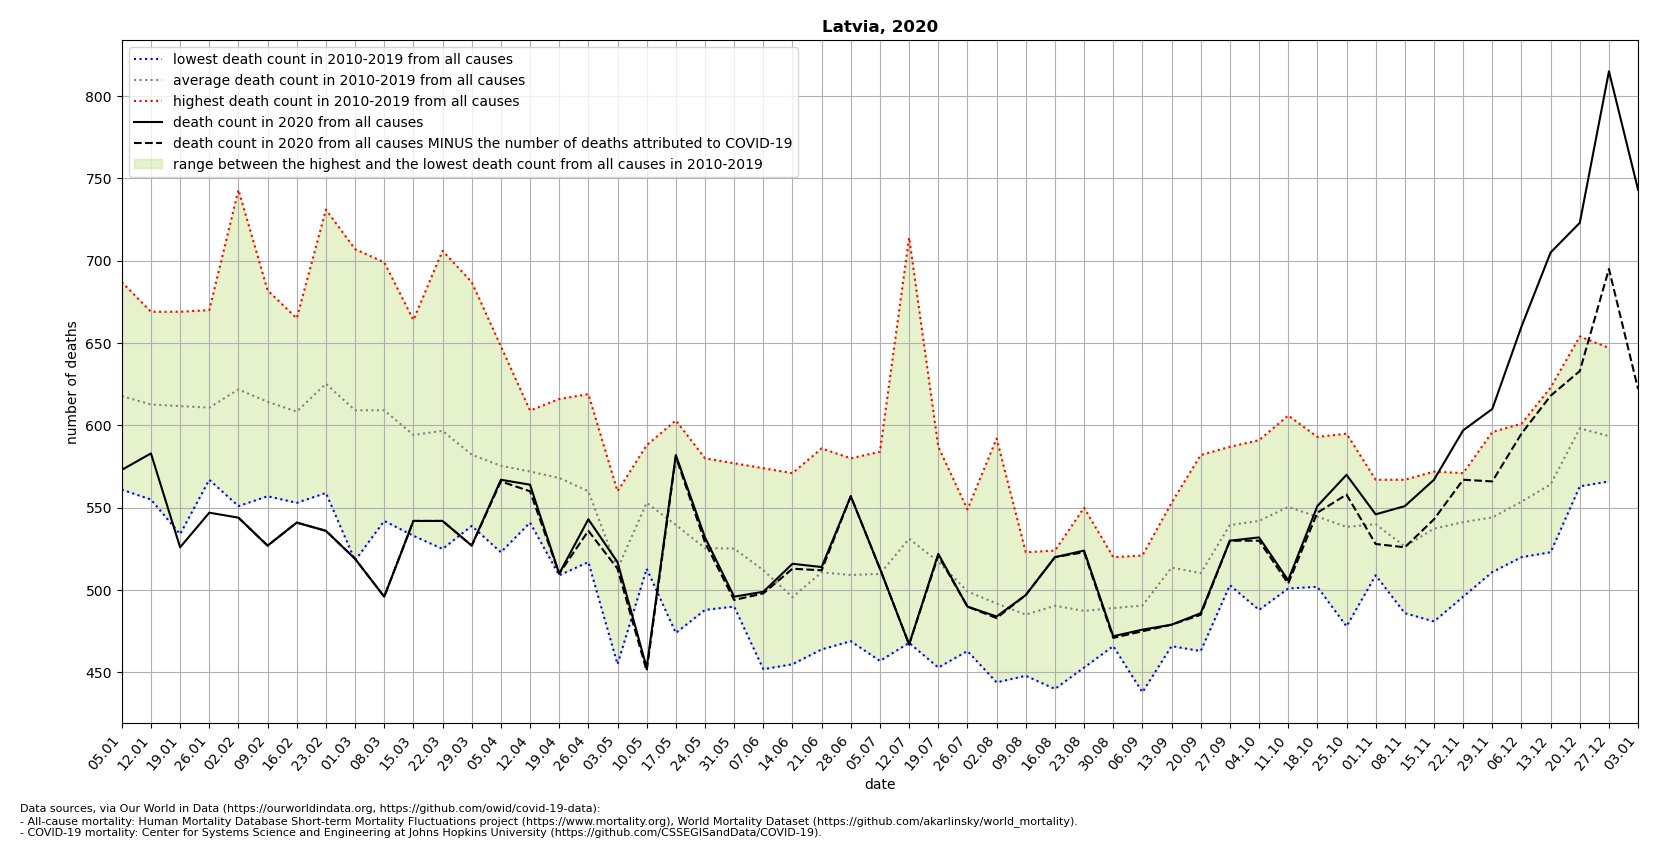

Data behind this chart, as committed beside it:
location, date, time, time_unit, deaths_2010_all_ages, deaths_2011_all_ages, deaths_2012_all_ages, deaths_2013_all_ages, deaths_2014_all_ages, deaths_2015_all_ages, deaths_2016_all_ages, deaths_2017_all_ages, deaths_2018_all_ages, deaths_2019_all_ages, deaths_2020_all_ages, deaths_2021_all_ages, new_deaths, deaths_min, deaths_max, deaths_mean, deaths_noncovid
Latvia, 2020-01-05, 1, weekly, 649.0, 630.0, 591.0, 687.0, 561.0, 617.0, 684.0, 606.0, 567.0, 586.0, 573.0, 836.0, , 561.0, 687.0, 617.8, 
Latvia, 2020-01-12, 2, weekly, 635.0, 646.0, 580.0, 576.0, 593.0, 608.0, 649.0, 616.0, 555.0, 669.0, 583.0, 815.0, , 555.0, 669.0, 612.7, 
Latvia, 2020-01-19, 3, weekly, 658.0, 618.0, 546.0, 607.0, 534.0, 622.0, 634.0, 631.0, 598.0, 669.0, 526.0, 787.0, , 534.0, 669.0, 611.7, 
Latvia, 2020-01-26, 4, weekly, 663.0, 577.0, 588.0, 638.0, 569.0, 618.0, 670.0, 567.0, 606.0, 612.0, 547.0, 779.0, , 567.0, 670.0, 610.8, 
Latvia, 2020-02-02, 5, weekly, 653.0, 569.0, 634.0, 743.0, 591.0, 624.0, 551.0, 630.0, 587.0, 636.0, 544.0, 755.0, 0.0, 551.0, 743.0, 621.8, 544.0
Latvia, 2020-02-09, 6, weekly, 648.0, 619.0, 678.0, 682.0, 576.0, 573.0, 557.0, 623.0, 568.0, 619.0, 527.0, 696.0, 0.0, 557.0, 682.0, 614.3, 527.0
Latvia, 2020-02-16, 7, weekly, 621.0, 598.0, 665.0, 618.0, 553.0, 623.0, 581.0, 637.0, 589.0, 599.0, 541.0, , 0.0, 553.0, 665.0, 608.4, 541.0
Latvia, 2020-02-23, 8, weekly, 593.0, 637.0, 731.0, 610.0, 559.0, 596.0, 565.0, 695.0, 671.0, 596.0, 536.0, , 0.0, 559.0, 731.0, 625.3, 536.0
Latvia, 2020-03-01, 9, weekly, 518.0, 620.0, 634.0, 598.0, 576.0, 607.0, 608.0, 652.0, 707.0, 572.0, 519.0, , 0.0, 518.0, 707.0, 609.2, 519.0
Latvia, 2020-03-08, 10, weekly, 607.0, 607.0, 615.0, 619.0, 542.0, 605.0, 582.0, 641.0, 699.0, 575.0, 496.0, , 0.0, 542.0, 699.0, 609.2, 496.0
Latvia, 2020-03-15, 11, weekly, 605.0, 596.0, 589.0, 625.0, 559.0, 600.0, 604.0, 567.0, 664.0, 533.0, 542.0, , 0.0, 533.0, 664.0, 594.2, 542.0
Latvia, 2020-03-22, 12, weekly, 599.0, 525.0, 584.0, 649.0, 591.0, 565.0, 577.0, 614.0, 706.0, 557.0, 542.0, , 0.0, 525.0, 706.0, 596.7, 542.0
Latvia, 2020-03-29, 13, weekly, 566.0, 558.0, 554.0, 625.0, 539.0, 555.0, 606.0, 570.0, 687.0, 562.0, 527.0, , 0.0, 539.0, 687.0, 582.2, 527.0
Latvia, 2020-04-05, 14, weekly, 560.0, 579.0, 591.0, 589.0, 523.0, 565.0, 575.0, 602.0, 648.0, 523.0, 567.0, , 1.0, 523.0, 648.0, 575.5, 566.0
Latvia, 2020-04-12, 15, weekly, 561.0, 559.0, 609.0, 573.0, 541.0, 600.0, 566.0, 553.0, 606.0, 552.0, 564.0, , 4.0, 541.0, 609.0, 572.0, 560.0
Latvia, 2020-04-19, 16, weekly, 616.0, 569.0, 593.0, 570.0, 574.0, 570.0, 544.0, 554.0, 582.0, 509.0, 510.0, , 0.0, 509.0, 616.0, 568.1, 510.0
Latvia, 2020-04-26, 17, weekly, 619.0, 586.0, 518.0, 586.0, 559.0, 580.0, 537.0, 534.0, 517.0, 564.0, 543.0, , 7.0, 517.0, 619.0, 560.0, 536.0
Latvia, 2020-05-03, 18, weekly, 492.0, 526.0, 539.0, 500.0, 519.0, 516.0, 520.0, 560.0, 502.0, 455.0, 517.0, , 4.0, 455.0, 560.0, 512.9, 513.0
Latvia, 2020-05-10, 19, weekly, 588.0, 577.0, 539.0, 536.0, 584.0, 513.0, 545.0, 549.0, 554.0, 545.0, 453.0, , 2.0, 513.0, 588.0, 553.0, 451.0
Latvia, 2020-05-17, 20, weekly, 595.0, 515.0, 474.0, 555.0, 603.0, 547.0, 537.0, 543.0, 526.0, 501.0, 582.0, , 1.0, 474.0, 603.0, 539.6, 581.0
Latvia, 2020-05-24, 21, weekly, 500.0, 541.0, 526.0, 498.0, 580.0, 535.0, 527.0, 488.0, 527.0, 533.0, 532.0, , 3.0, 488.0, 580.0, 525.5, 529.0
Latvia, 2020-05-31, 22, weekly, 577.0, 550.0, 503.0, 490.0, 502.0, 535.0, 558.0, 510.0, 537.0, 490.0, 496.0, , 2.0, 490.0, 577.0, 525.2, 494.0
Latvia, 2020-06-07, 23, weekly, 517.0, 574.0, 546.0, 505.0, 465.0, 521.0, 492.0, 551.0, 452.0, 498.0, 499.0, , 1.0, 452.0, 574.0, 512.1, 498.0
Latvia, 2020-06-14, 24, weekly, 571.0, 488.0, 507.0, 482.0, 506.0, 459.0, 503.0, 498.0, 455.0, 488.0, 516.0, , 3.0, 455.0, 571.0, 495.7, 513.0
Latvia, 2020-06-21, 25, weekly, 527.0, 476.0, 510.0, 485.0, 464.0, 549.0, 586.0, 515.0, 491.0, 505.0, 514.0, , 2.0, 464.0, 586.0, 510.8, 512.0
Latvia, 2020-06-28, 26, weekly, 580.0, 505.0, 504.0, 477.0, 528.0, 523.0, 527.0, 484.0, 495.0, 469.0, 557.0, , 0.0, 469.0, 580.0, 509.2, 557.0
Latvia, 2020-07-05, 27, weekly, 582.0, 514.0, 542.0, 492.0, 488.0, 584.0, 464.0, 457.0, 492.0, 483.0, 513.0, , 0.0, 457.0, 584.0, 509.8, 513.0
Latvia, 2020-07-12, 28, weekly, 714.0, 522.0, 468.0, 495.0, 576.0, 487.0, 490.0, 533.0, 534.0, 493.0, 467.0, , 0.0, 468.0, 714.0, 531.2, 467.0
Latvia, 2020-07-19, 29, weekly, 564.0, 492.0, 465.0, 453.0, 546.0, 525.0, 490.0, 516.0, 587.0, 535.0, 522.0, , 1.0, 453.0, 587.0, 517.3, 521.0
Latvia, 2020-07-26, 30, weekly, 512.0, 463.0, 509.0, 475.0, 549.0, 508.0, 474.0, 482.0, 528.0, 492.0, 490.0, , 0.0, 463.0, 549.0, 499.2, 490.0
Latvia, 2020-08-02, 31, weekly, 492.0, 475.0, 444.0, 494.0, 539.0, 494.0, 465.0, 468.0, 592.0, 456.0, 484.0, , 1.0, 444.0, 592.0, 491.9, 483.0
Latvia, 2020-08-09, 32, weekly, 492.0, 450.0, 492.0, 513.0, 515.0, 523.0, 474.0, 460.0, 484.0, 448.0, 497.0, , 0.0, 448.0, 523.0, 485.1, 497.0
Latvia, 2020-08-16, 33, weekly, 516.0, 490.0, 502.0, 450.0, 478.0, 520.0, 524.0, 501.0, 440.0, 484.0, 520.0, , 0.0, 440.0, 524.0, 490.5, 520.0
Latvia, 2020-08-23, 34, weekly, 485.0, 497.0, 467.0, 464.0, 479.0, 520.0, 550.0, 476.0, 483.0, 453.0, 524.0, , 1.0, 453.0, 550.0, 487.4, 523.0
Latvia, 2020-08-30, 35, weekly, 520.0, 466.0, 491.0, 495.0, 516.0, 470.0, 466.0, 508.0, 486.0, 473.0, 472.0, , 1.0, 466.0, 520.0, 489.1, 471.0
Latvia, 2020-09-06, 36, weekly, 513.0, 514.0, 499.0, 496.0, 504.0, 438.0, 494.0, 471.0, 521.0, 456.0, 476.0, , 1.0, 438.0, 521.0, 490.6, 475.0
Latvia, 2020-09-13, 37, weekly, 553.0, 514.0, 488.0, 530.0, 537.0, 478.0, 514.0, 552.0, 466.0, 505.0, 479.0, , 0.0, 466.0, 553.0, 513.7, 479.0
Latvia, 2020-09-20, 38, weekly, 582.0, 502.0, 515.0, 506.0, 473.0, 505.0, 509.0, 535.0, 513.0, 463.0, 486.0, , 1.0, 463.0, 582.0, 510.3, 485.0
Latvia, 2020-09-27, 39, weekly, 563.0, 587.0, 529.0, 527.0, 540.0, 528.0, 522.0, 534.0, 503.0, 562.0, 530.0, , 0.0, 503.0, 587.0, 539.5, 530.0
Latvia, 2020-10-04, 40, weekly, 591.0, 528.0, 523.0, 564.0, 528.0, 488.0, 550.0, 569.0, 545.0, 534.0, 532.0, , 2.0, 488.0, 591.0, 542.0, 530.0
Latvia, 2020-10-11, 41, weekly, 606.0, 572.0, 588.0, 560.0, 567.0, 514.0, 537.0, 528.0, 501.0, 532.0, 506.0, , 2.0, 501.0, 606.0, 550.5, 504.0
Latvia, 2020-10-18, 42, weekly, 546.0, 557.0, 553.0, 537.0, 567.0, 555.0, 593.0, 525.0, 502.0, 511.0, 551.0, , 4.0, 502.0, 593.0, 544.6, 547.0
Latvia, 2020-10-25, 43, weekly, 595.0, 531.0, 543.0, 549.0, 557.0, 572.0, 478.0, 534.0, 514.0, 511.0, 570.0, , 12.0, 478.0, 595.0, 538.4, 558.0
Latvia, 2020-11-01, 44, weekly, 538.0, 524.0, 567.0, 555.0, 520.0, 550.0, 556.0, 543.0, 538.0, 509.0, 546.0, , 18.0, 509.0, 567.0, 540.0, 528.0
Latvia, 2020-11-08, 45, weekly, 552.0, 527.0, 567.0, 527.0, 533.0, 500.0, 538.0, 500.0, 535.0, 486.0, 551.0, , 25.0, 486.0, 567.0, 526.5, 526.0
Latvia, 2020-11-15, 46, weekly, 558.0, 569.0, 567.0, 508.0, 531.0, 544.0, 522.0, 572.0, 521.0, 481.0, 567.0, , 24.0, 481.0, 572.0, 537.3, 543.0
Latvia, 2020-11-22, 47, weekly, 532.0, 523.0, 561.0, 558.0, 554.0, 520.0, 571.0, 560.0, 496.0, 538.0, 597.0, , 30.0, 496.0, 571.0, 541.3, 567.0
Latvia, 2020-11-29, 48, weekly, 596.0, 512.0, 558.0, 511.0, 577.0, 518.0, 534.0, 555.0, 532.0, 548.0, 610.0, , 44.0, 511.0, 596.0, 544.1, 566.0
Latvia, 2020-12-06, 49, weekly, 575.0, 556.0, 546.0, 520.0, 601.0, 537.0, 534.0, 552.0, 572.0, 544.0, 660.0, , 65.0, 520.0, 601.0, 553.7, 595.0
Latvia, 2020-12-13, 50, weekly, 566.0, 570.0, 605.0, 531.0, 623.0, 523.0, 528.0, 578.0, 560.0, 558.0, 705.0, , 87.0, 523.0, 623.0, 564.2, 618.0
Latvia, 2020-12-20, 51, weekly, 654.0, 579.0, 641.0, 575.0, 586.0, 567.0, 610.0, 594.0, 613.0, 563.0, 723.0, , 90.0, 563.0, 654.0, 598.2, 633.0
Latvia, 2020-12-27, 52, weekly, 605.0, 569.0, 647.0, 590.0, 604.0, 597.0, 571.0, 566.0, 589.0, 597.0, 815.0, , 120.0, 566.0, 647.0, 593.5, 695.0
Latvia, 2021-01-03, 53, weekly, , , , , , , , , , , 743.0, , 121.0, , , , 622.0
